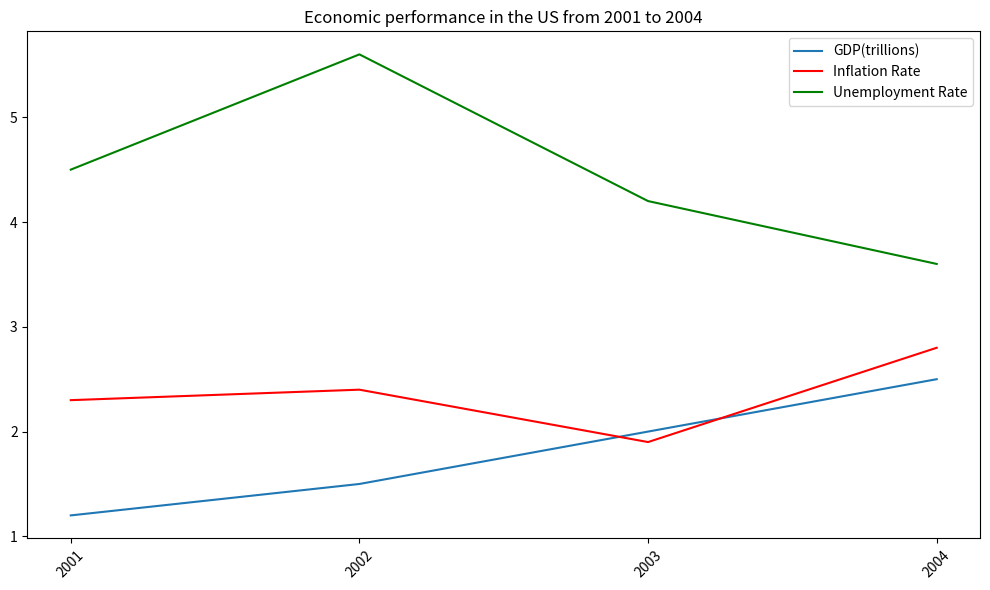

This chart was generated by the following Python code: (Note: this script raises an exception after producing the figure.)

import matplotlib.pyplot as plt
import matplotlib.ticker as ticker

plt.figure(figsize=(10,6))
ax = plt.subplot()

plt.plot(['2001', '2002', '2003', '2004'],[1.2,1.5,2.0,2.5], label='GDP(trillions)')
plt.plot(['2001', '2002', '2003', '2004'],[2.3,2.4,1.9,2.8], label='Inflation Rate', color='r')
plt.plot(['2001', '2002', '2003', '2004'],[4.5,5.6,4.2,3.6], label='Unemployment Rate', color='g')

ax.xaxis.set_major_locator(ticker.MultipleLocator(1))
plt.xticks(rotation=45)
plt.title("Economic performance in the US from 2001 to 2004")
plt.legend(loc='upper right')
plt.tight_layout()
plt.savefig('line chart/png/201.png')
plt.clf()
